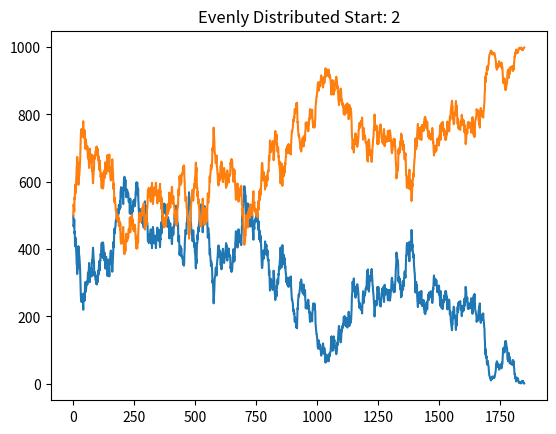
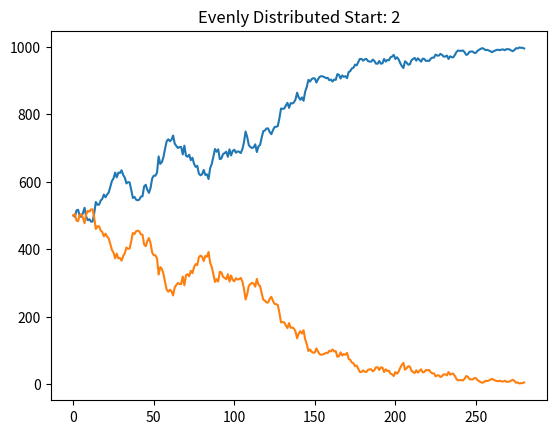
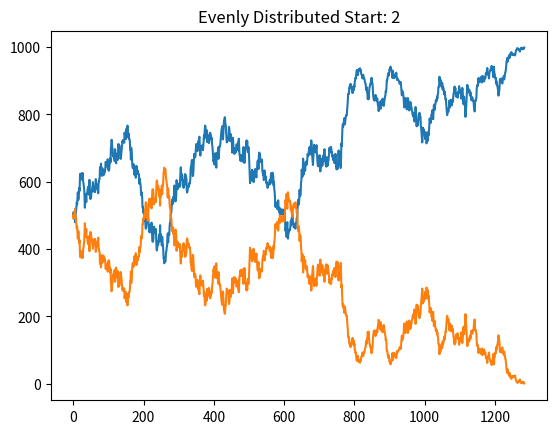
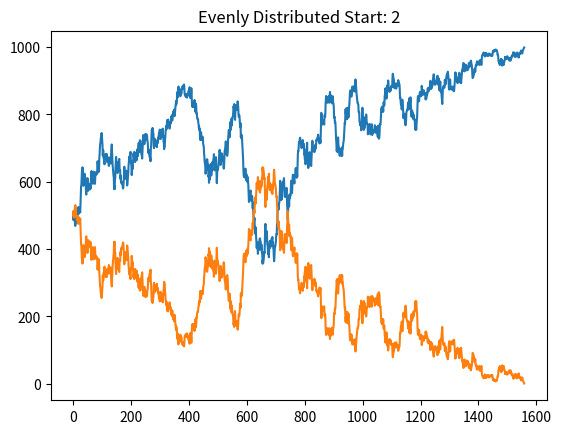
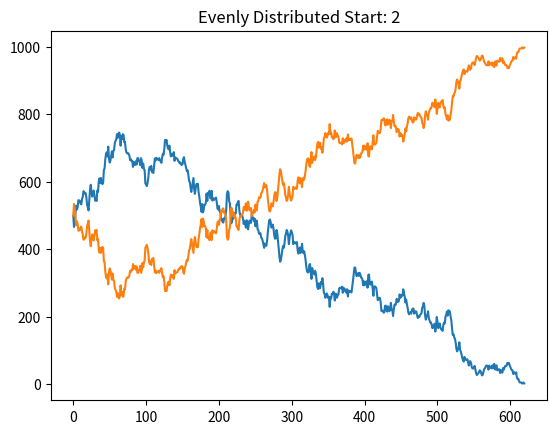
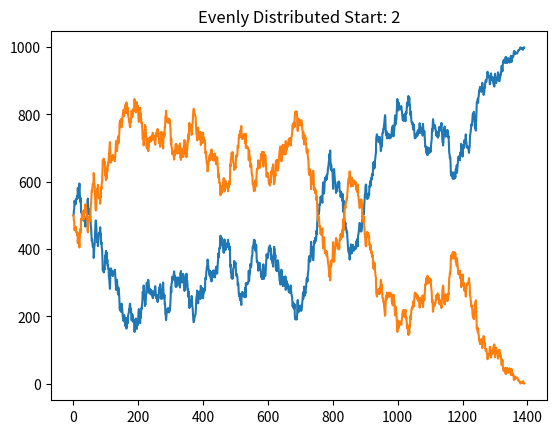
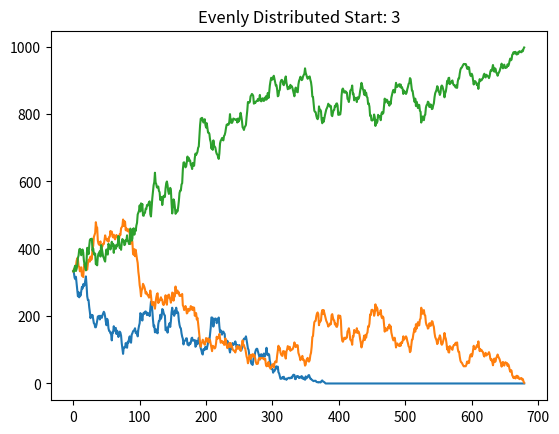
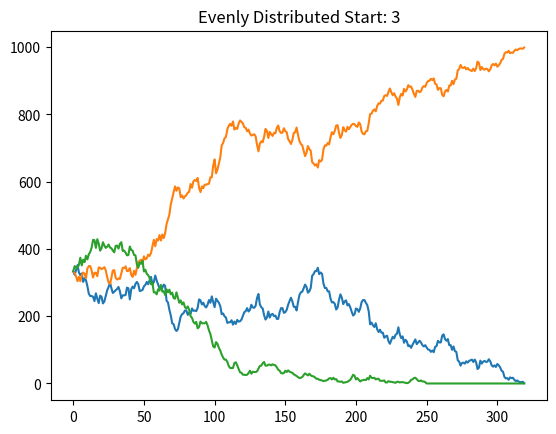
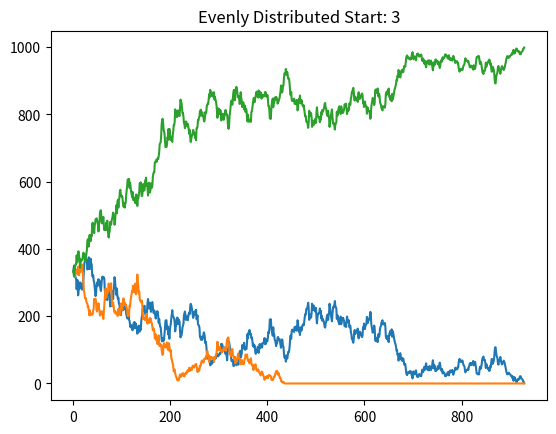
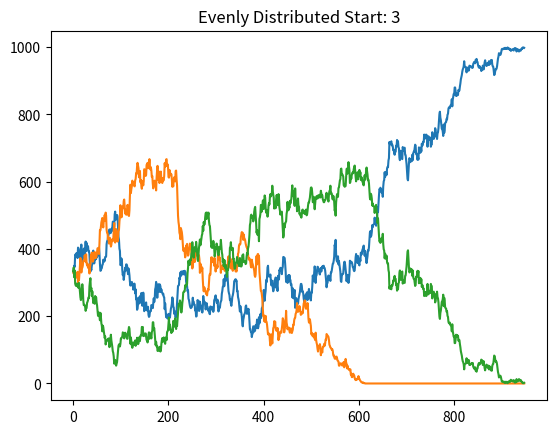
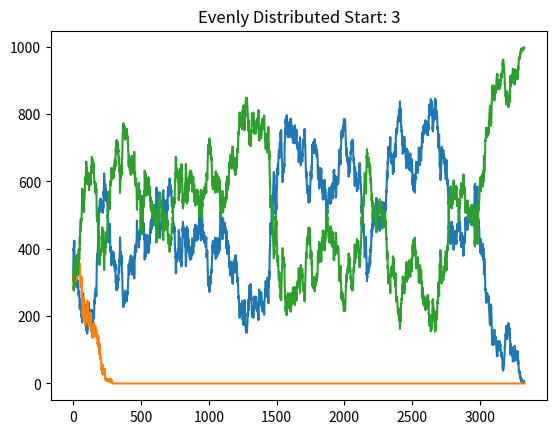
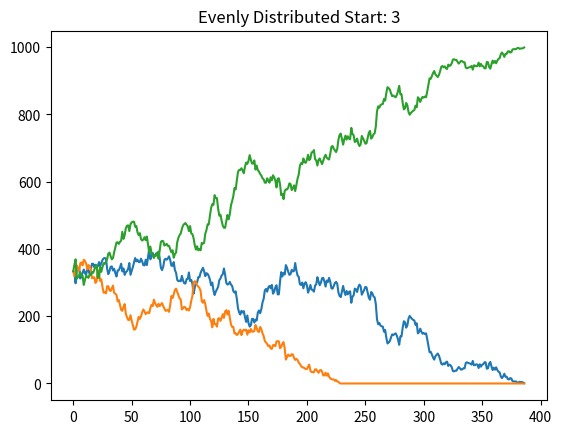
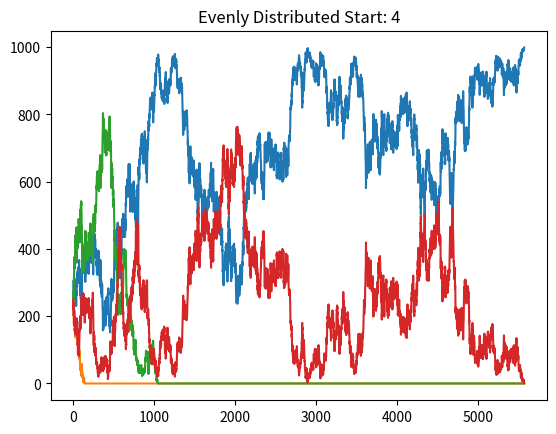
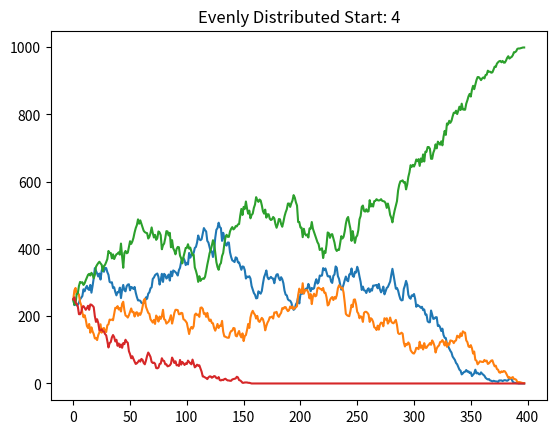
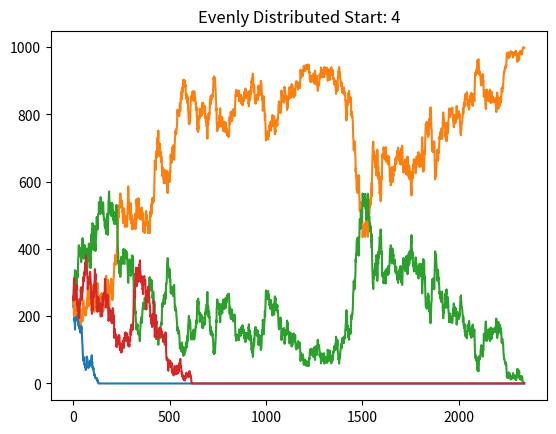
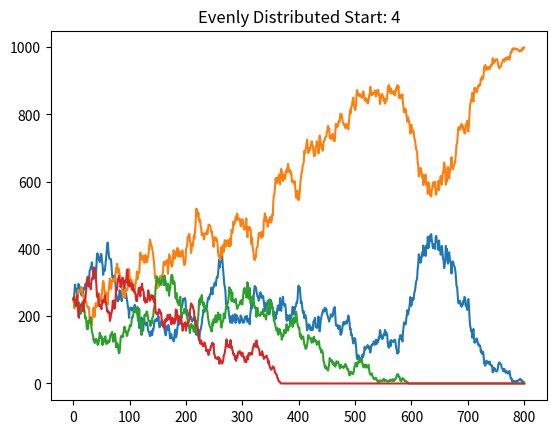

The script that saved these images, in order:
import numpy as np



class Population:
    def __init__(self, n_, k_):
        self.n = n_
        self.k = k_
        first_gen = np.ones(self.n)

        self.last_live_gen = {}
        for i in range(self.k):
            self.last_live_gen[i] = 0
        counter = -1
        for i in range(first_gen.shape[0]):
            if (i % int(self.n / self.k)) == 0 and counter+1 != k:
                #print("Incrementing: ", counter, i)
                counter += 1
            first_gen[i] = counter
        self.num_unique = self.k
        self.current_gen = first_gen
        self.gen_idx = 0
        self.generations = np.zeros((2*self.n, self.k))
        self.generations[self.gen_idx] = self.get_count_arr()

    def run(self, display_stats=False):
        while self.num_unique > 1:
            self.generation(display_stats)
        if display_stats:
            self.display_generation_dists()


    def get_count_arr(self):
        uni, counts = np.unique(self.current_gen, return_counts=True)
        self.num_unique = uni.shape[0]
        result = np.zeros(self.k, dtype=int)
        #print(uni, counts, result)
        for i, j in zip(uni.astype(int), counts.astype(int)):
            #print(i, j)
            result[i] = j
        return result


    def generation(self, display_stats=False, display_first_gens=False):
        child_is_of = np.random.randint(0, self.n, size=self.n)
        children = np.zeros(self.n).astype(int)
        self.gen_idx += 1
        if self.gen_idx >= self.generations.shape[0]:
            new_gens = np.zeros(((self.generations.shape[0] + 100), k))
            new_gens[0:self.generations.shape[0]] = self.generations
            self.generations = new_gens
        for i in range(self.n):
            children[i] = self.current_gen[child_is_of[i]]
            self.last_live_gen[children[i]] = self.gen_idx
        self.current_gen = children
        self.generations[self.gen_idx] = self.get_count_arr()
        if self.gen_idx < 5 and display_first_gens:
            self.display_generation_dist()

    def display_generation_dist(self):
        from scipy.stats import mode
        import matplotlib.pyplot as plt
        global figure_
        plt.figure(figure_)
        figure_ += 1
        print("Mode", mode(self.current_gen))
        n_bins = self.n
        # Generate a normal distribution, center at x=0 and y=5
        x = self.current_gen
        # y = .4 * x + np.random.randn(100000) + 5
        fig, axs = plt.subplots(tight_layout=True)
        # We can set the number of bins with the `bins` kwarg
        axs.hist(x, bins=n_bins)
        plt.title("Evenly Distributed Start: {0}\nChild Distribution Generation {1}".format(self.k, self.gen_idx))
        #plt.show()

    def display_generation_dists(self):
        import matplotlib.pyplot as plt
        global figure_
        plt.figure(figure_)
        figure_ += 1
        lines = self.generations[:self.gen_idx].T
        print("First start: ", lines[:, 0])
        names = [str(x) for x in np.arange(self.k)]
        x = np.arange(self.gen_idx)
        for i in range(self.k):
            plt.plot(x, lines[i], '-', label=names[i])
        plt.title("Evenly Distributed Start: {0}".format(self.k))
        #plt.show()



sample_size = 6
n = 1000
figure_ = 0
display_stats = True

k_times = []
for k in range(2, 5):
    times = np.zeros(sample_size, dtype=int)
    for j in range(sample_size):
        pop = Population(n, k)
        pop.run(display_stats=display_stats)
        print(k, pop.gen_idx+1)
        times[j] = pop.gen_idx
    k_times += [(k, times.mean())]
print(k_times)
if display_stats:
    import matplotlib.pyplot as plt
    plt.show()
